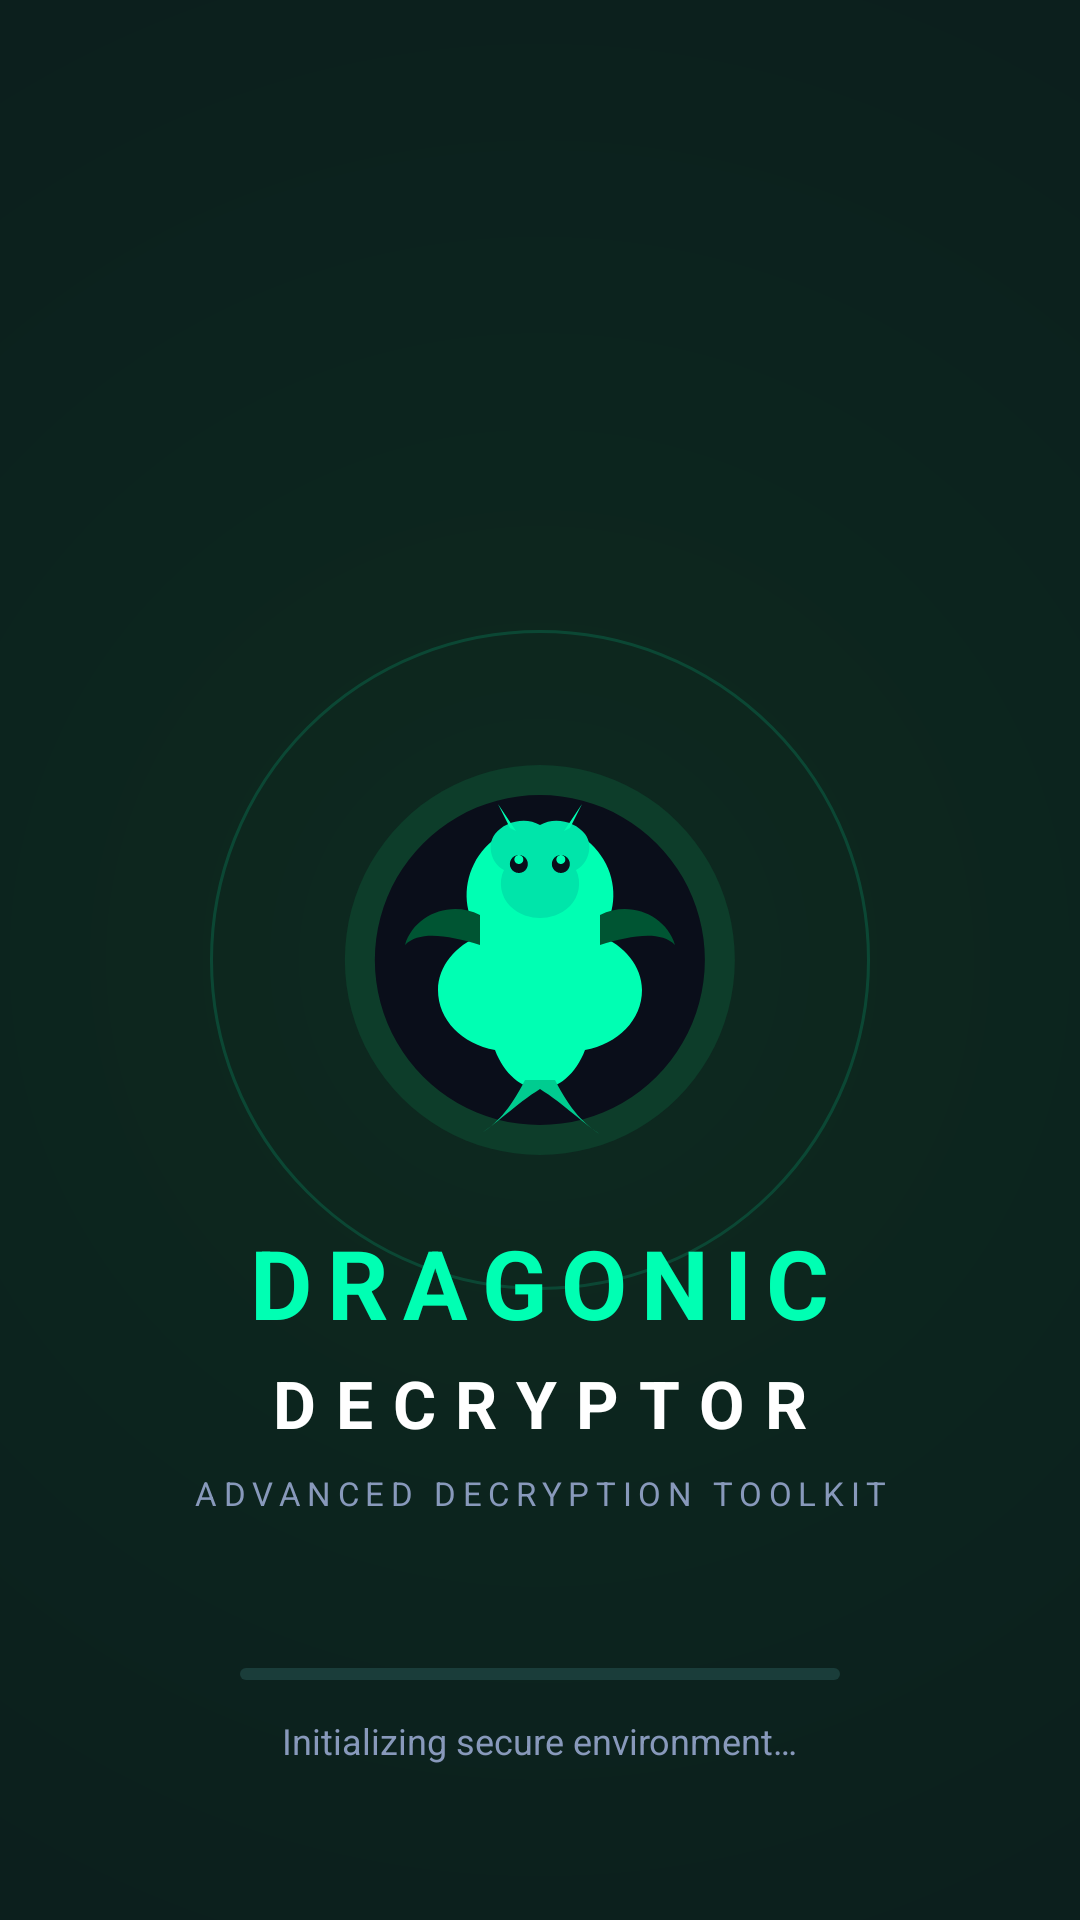

Layout XML and referenced resources for this Android screen:
<!-- AndroidManifest.xml: activity theme Theme.DragonicDecryptor.Splash -->
<!-- res/layout/activity_splash.xml -->
<?xml version="1.0" encoding="utf-8"?>
<androidx.constraintlayout.widget.ConstraintLayout
    xmlns:android="http://schemas.android.com/apk/res/android"
    xmlns:app="http://schemas.android.com/apk/res-auto"
    android:layout_width="match_parent"
    android:layout_height="match_parent"
    android:background="@drawable/bg_splash">

    
    <View
        android:id="@+id/glowCircle"
        android:layout_width="220dp"
        android:layout_height="220dp"
        android:background="@drawable/bg_tool_icon"
        android:alpha="0.15"
        app:layout_constraintTop_toTopOf="parent"
        app:layout_constraintBottom_toBottomOf="parent"
        app:layout_constraintStart_toStartOf="parent"
        app:layout_constraintEnd_toEndOf="parent"
        app:layout_constraintVerticalBias="0.38"/>

    
    <ImageView
        android:id="@+id/logoImage"
        android:layout_width="@dimen/logo_size"
        android:layout_height="@dimen/logo_size"
        android:src="@drawable/ic_dragon_logo"
        android:contentDescription="Dragonic Logo"
        app:layout_constraintTop_toTopOf="parent"
        app:layout_constraintBottom_toBottomOf="parent"
        app:layout_constraintStart_toStartOf="parent"
        app:layout_constraintEnd_toEndOf="parent"
        app:layout_constraintVerticalBias="0.38"/>

    
    <TextView
        android:id="@+id/appName"
        android:layout_width="wrap_content"
        android:layout_height="wrap_content"
        android:text="DRAGONIC"
        android:textColor="@color/neon_primary"
        android:textSize="32sp"
        android:textStyle="bold"
        android:letterSpacing="0.15"
        app:layout_constraintTop_toBottomOf="@id/logoImage"
        app:layout_constraintStart_toStartOf="parent"
        app:layout_constraintEnd_toEndOf="parent"
        android:layout_marginTop="16dp"/>

    <TextView
        android:id="@+id/appSubName"
        android:layout_width="wrap_content"
        android:layout_height="wrap_content"
        android:text="DECRYPTOR"
        android:textColor="@color/text_primary"
        android:textSize="22sp"
        android:textStyle="bold"
        android:letterSpacing="0.3"
        app:layout_constraintTop_toBottomOf="@id/appName"
        app:layout_constraintStart_toStartOf="parent"
        app:layout_constraintEnd_toEndOf="parent"
        android:layout_marginTop="4dp"/>

    <TextView
        android:id="@+id/tagline"
        android:layout_width="wrap_content"
        android:layout_height="wrap_content"
        android:text="ADVANCED DECRYPTION TOOLKIT"
        android:textColor="@color/text_secondary"
        android:textSize="11sp"
        android:letterSpacing="0.2"
        app:layout_constraintTop_toBottomOf="@id/appSubName"
        app:layout_constraintStart_toStartOf="parent"
        app:layout_constraintEnd_toEndOf="parent"
        android:layout_marginTop="8dp"/>

    
    <com.google.android.material.progressindicator.LinearProgressIndicator
        android:id="@+id/loadingBar"
        android:layout_width="200dp"
        android:layout_height="wrap_content"
        android:indeterminate="true"
        app:indicatorColor="@color/neon_primary"
        app:trackColor="#1A3D3A"
        app:layout_constraintBottom_toBottomOf="parent"
        app:layout_constraintStart_toStartOf="parent"
        app:layout_constraintEnd_toEndOf="parent"
        android:layout_marginBottom="80dp"
        app:trackCornerRadius="4dp"/>

    <TextView
        android:id="@+id/loadingText"
        android:layout_width="wrap_content"
        android:layout_height="wrap_content"
        android:text="Initializing secure environment…"
        android:textColor="@color/text_secondary"
        android:textSize="12sp"
        app:layout_constraintTop_toBottomOf="@id/loadingBar"
        app:layout_constraintStart_toStartOf="parent"
        app:layout_constraintEnd_toEndOf="parent"
        android:layout_marginTop="12dp"/>

</androidx.constraintlayout.widget.ConstraintLayout>
<!-- resources referenced by this layout -->
<resources>
  <color name="neon_primary">#00FFB3</color>
  <color name="text_primary">#FFFFFF</color>
  <color name="text_secondary">#8899BB</color>
  <dimen name="logo_size">140dp</dimen>
  <!-- drawable bg_splash (drawable) -->
  <?xml version="1.0" encoding="utf-8"?>
  <shape xmlns:android="http://schemas.android.com/apk/res/android">
      <gradient android:type="radial"
          android:gradientRadius="900dp"
          android:centerX="0.5" android:centerY="0.5"
          android:startColor="#0D2A1F"
          android:endColor="#0A0E1A"/>
  </shape>
  <!-- drawable bg_tool_icon (drawable) -->
  <?xml version="1.0" encoding="utf-8"?>
  <shape xmlns:android="http://schemas.android.com/apk/res/android" android:shape="oval">
      <solid android:color="#0D2A20"/>
      <stroke android:width="1dp" android:color="#00FFB3"/>
  </shape>
  <style name="Theme.DragonicDecryptor.Splash" parent="Theme.DragonicDecryptor">
          <item name="android:windowFullscreen">true</item>
      </style>
  <style name="Theme.DragonicDecryptor" parent="Theme.Material3.Dark.NoActionBar">
          <item name="colorPrimary">@color/neon_primary</item>
          <item name="colorOnPrimary">@color/bg_primary</item>
          <item name="colorPrimaryContainer">@color/neon_dim</item>
          <item name="colorOnPrimaryContainer">@color/neon_primary</item>
          <item name="colorSecondary">@color/neon_blue</item>
          <item name="colorOnSecondary">@color/bg_primary</item>
          <item name="colorTertiary">@color/neon_purple</item>
          <item name="colorSurface">@color/bg_secondary</item>
          <item name="colorOnSurface">@color/text_primary</item>
          <item name="colorSurfaceVariant">@color/bg_card</item>
          <item name="colorOnSurfaceVariant">@color/text_secondary</item>
          <item name="colorBackground">@color/bg_primary</item>
          <item name="colorOnBackground">@color/text_primary</item>
          <item name="colorError">@color/status_error</item>
          <item name="android:colorBackground">@color/bg_primary</item>
          <item name="android:windowBackground">@color/bg_primary</item>
          <item name="android:statusBarColor">@color/bg_primary</item>
          <item name="android:navigationBarColor">@color/nav_bg</item>
          <item name="android:windowLightStatusBar">false</item>
      </style>
  <color name="bg_primary">#0A0E1A</color>
  <color name="neon_dim">#1A3D3A</color>
  <color name="neon_blue">#00B4FF</color>
  <color name="neon_purple">#B000FF</color>
  <color name="bg_secondary">#0D1220</color>
  <color name="bg_card">#111827</color>
  <color name="status_error">#FF3366</color>
  <color name="nav_bg">#0D1220</color>
</resources>
